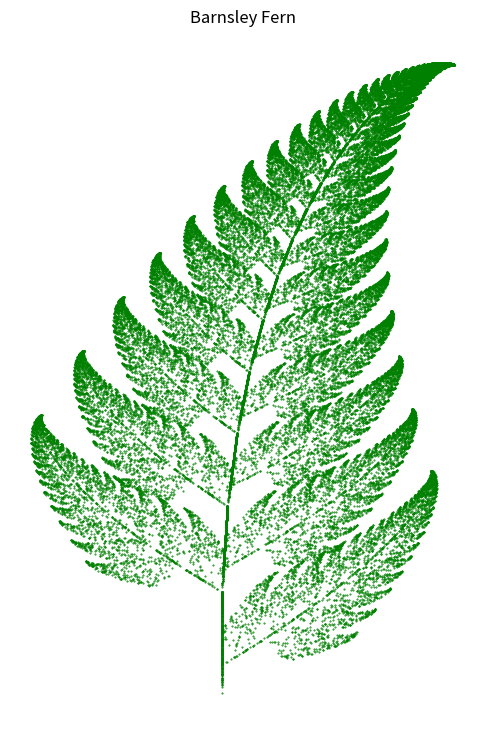

Reproduce this figure in Python.
import matplotlib.pyplot as plt
import numpy as np


def transformation_1(point):
    x, y = point
    x_new = 0.85 * x + 0.04 * y
    y_new = -0.04 * x + 0.85 * y + 1.6
    return x_new, y_new


def transformation_2(point):
    x, y = point
    x_new = 0.20 * x - 0.26 * y
    y_new = 0.23 * x + 0.22 * y + 1.6
    return x_new, y_new


def transformation_3(point):
    x, y = point
    x_new = -0.15 * x + 0.28 * y
    y_new = 0.26 * x + 0.24 * y + 0.44
    return x_new, y_new


def transformation_4(point):
    _, y = point
    x_new = 0.0
    y_new = 0.16 * y
    return x_new, y_new


transformations = [
    transformation_1,
    transformation_2,
    transformation_3,
    transformation_4,
]
probabilities = [0.85, 0.07, 0.07, 0.01]


def generate_fern(num_points):
    points = [(0, 0)]
    current_point = np.array([0, 0])

    for _ in range(num_points):
        random_transformation = np.random.choice(transformations, p=probabilities)
        current_point = random_transformation(current_point)
        points.append(tuple(current_point))

    return points


num_points = 50000
fern_points = generate_fern(num_points)

x_vals, y_vals = zip(*fern_points)

plt.figure(figsize=(6, 9))
plt.scatter(x_vals, y_vals, s=0.2, c="green")
plt.title("Barnsley Fern")
plt.axis("off")
plt.show()
